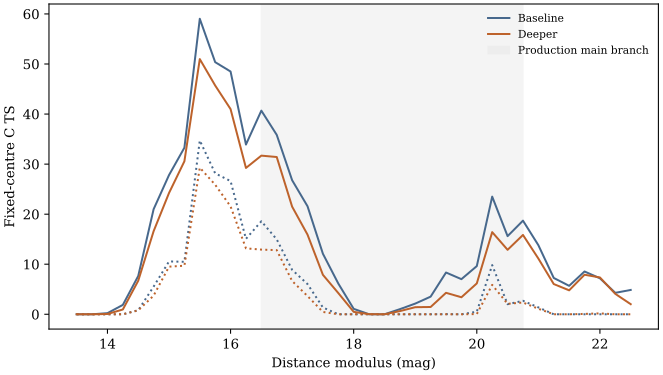

The data file committed next to this chart (first rows):
delta_limit_mag, dm, n_cmd_on, n_cmd_off, area_on, area_off, fit_status, C_TS, C_TS_without_top3
0, 13.5, 5, 12, 3.458, 36.24, complete, 0.0, 0.0
0, 13.75, 5, 13, 3.458, 36.24, complete, 0.0, 0.0
0, 14.0, 7, 16, 3.458, 36.24, complete, 0.226, 0.0
0, 14.25, 9, 16, 3.458, 36.24, complete, 1.878, 0.0
0, 14.5, 12, 17, 3.458, 36.24, complete, 7.648, 0.806
0, 14.75, 15, 20, 3.458, 36.24, complete, 20.99, 5.529
0, 15.0, 17, 23, 3.458, 36.24, complete, 27.81, 10.56
0, 15.25, 17, 25, 3.458, 36.24, complete, 33.28, 10.48
0, 15.5, 17, 27, 3.458, 36.24, complete, 59.03, 34.72
0, 15.75, 16, 25, 3.458, 36.24, complete, 50.36, 28.16
0, 16.0, 16, 25, 3.458, 36.24, complete, 48.5, 26.61
0, 16.25, 16, 27, 3.458, 36.24, complete, 33.91, 15.07
0, 16.5, 14, 26, 3.458, 36.24, complete, 40.68, 18.58
0, 16.75, 14, 27, 3.458, 36.24, complete, 35.84, 14.97
0, 17.0, 13, 23, 3.458, 36.24, complete, 26.78, 8.884
0, 17.25, 11, 21, 3.458, 36.24, complete, 21.58, 6.036
0, 17.5, 11, 21, 3.458, 36.24, complete, 12.09, 1.361
0, 17.75, 9, 21, 3.458, 36.24, complete, 6.144, 0.0
0, 18.0, 7, 24, 3.458, 36.24, complete, 1.086, 0.0
0, 18.25, 6, 22, 3.458, 36.24, complete, 0.007441, 0.0
0, 18.5, 6, 24, 3.458, 36.24, complete, 0.0, 0.0
0, 18.75, 5, 24, 3.458, 36.24, complete, 1.021, 0.0
0, 19.0, 7, 26, 3.458, 36.24, complete, 2.139, 0.0
0, 19.25, 7, 24, 3.458, 36.24, complete, 3.527, 0.0
0, 19.5, 8, 22, 3.458, 36.24, complete, 8.345, 0.02996
0, 19.75, 8, 23, 3.458, 36.24, complete, 7.017, 0.0
0, 20.0, 9, 21, 3.458, 36.24, complete, 9.63, 0.5168
0, 20.25, 14, 16, 3.458, 36.24, complete, 23.5, 9.822
0, 20.5, 13, 17, 3.458, 36.24, complete, 15.61, 2.011
0, 20.75, 13, 15, 3.458, 36.24, complete, 18.7, 2.698
0, 21.0, 12, 14, 3.458, 36.24, complete, 13.81, 1.381
0, 21.25, 11, 13, 3.458, 36.24, complete, 7.258, 0.0
0, 21.5, 10, 13, 3.458, 36.24, complete, 5.686, 0.0
0, 21.75, 11, 14, 3.458, 36.24, complete, 8.551, 0.0
0, 22.0, 11, 12, 3.458, 36.24, complete, 7.19, 0.0
0, 22.25, 10, 14, 3.458, 36.24, complete, 4.285, 0.0
0, 22.5, 11, 13, 3.458, 36.24, complete, 4.865, 0.0
0.5, 13.5, 7, 30, 3.458, 36.24, complete, 0.0, 0.0
0.5, 13.75, 7, 30, 3.458, 36.24, complete, 0.0, 0.0
0.5, 14.0, 9, 31, 3.458, 36.24, complete, 0.05903, 0.0
0.5, 14.25, 11, 32, 3.458, 36.24, complete, 0.9593, 0.0
0.5, 14.5, 14, 33, 3.458, 36.24, complete, 6.705, 0.7902
0.5, 14.75, 17, 36, 3.458, 36.24, complete, 16.6, 3.725
0.5, 15.0, 19, 40, 3.458, 36.24, complete, 24.23, 9.517
0.5, 15.25, 19, 42, 3.458, 36.24, complete, 30.57, 9.7
0.5, 15.5, 19, 46, 3.458, 36.24, complete, 50.98, 29.29
0.5, 15.75, 18, 45, 3.458, 36.24, complete, 45.7, 25.88
0.5, 16.0, 18, 44, 3.458, 36.24, complete, 40.99, 21.55
0.5, 16.25, 19, 45, 3.458, 36.24, complete, 29.24, 13.17
0.5, 16.5, 17, 43, 3.458, 36.24, complete, 31.69, 12.92
0.5, 16.75, 17, 44, 3.458, 36.24, complete, 31.42, 12.81
0.5, 17.0, 16, 41, 3.458, 36.24, complete, 21.5, 6.652
0.5, 17.25, 14, 39, 3.458, 36.24, complete, 15.91, 3.644
0.5, 17.5, 14, 39, 3.458, 36.24, complete, 7.885, 0.4679
0.5, 17.75, 12, 38, 3.458, 36.24, complete, 4.241, 0.0
0.5, 18.0, 10, 41, 3.458, 36.24, complete, 0.4874, 0.0
0.5, 18.25, 9, 39, 3.458, 36.24, complete, 0.02666, 0.0
0.5, 18.5, 9, 41, 3.458, 36.24, complete, 0.0, 0.0
0.5, 18.75, 8, 40, 3.458, 36.24, complete, 0.6365, 0.0
0.5, 19.0, 9, 42, 3.458, 36.24, complete, 1.418, 0.0
... 14 more rows
